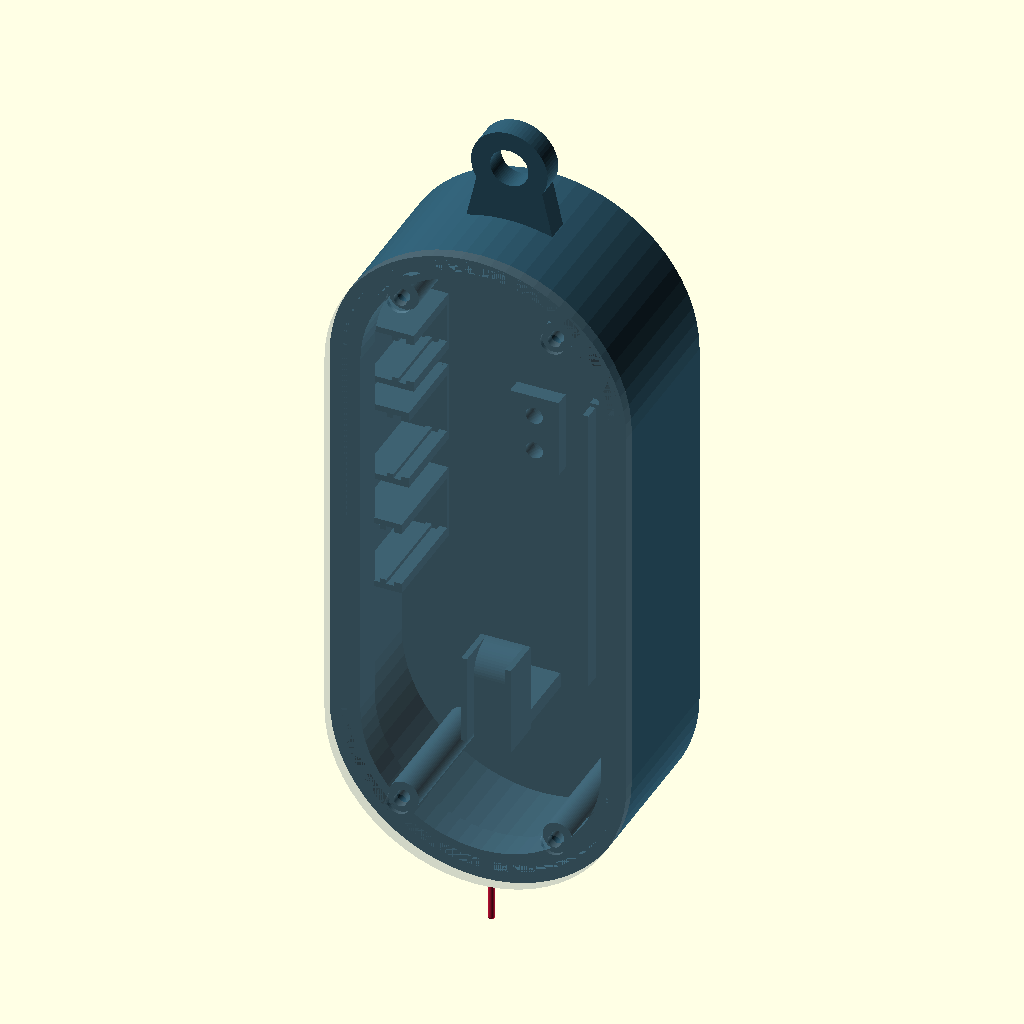
Cell 1 — every parameter at its default value.
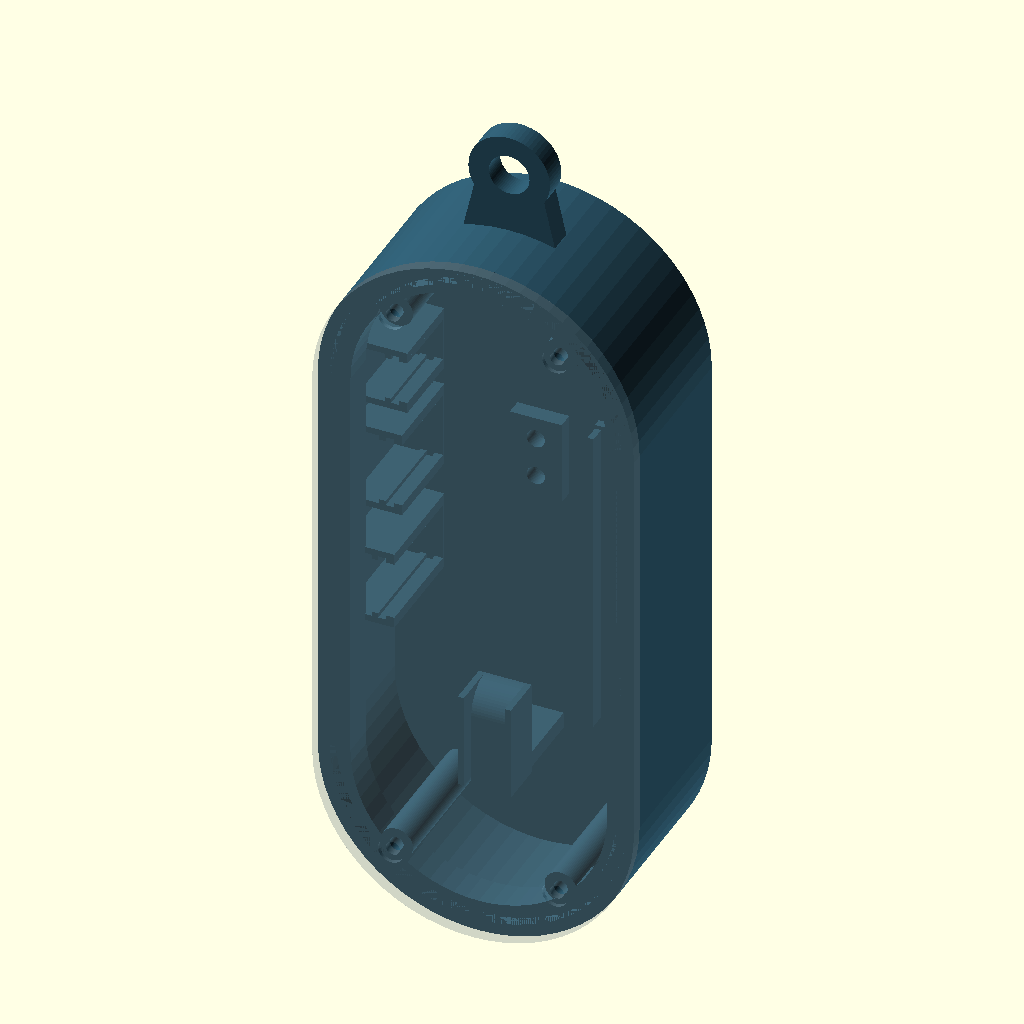
Cell 2: show_reference = false (everything else at default).
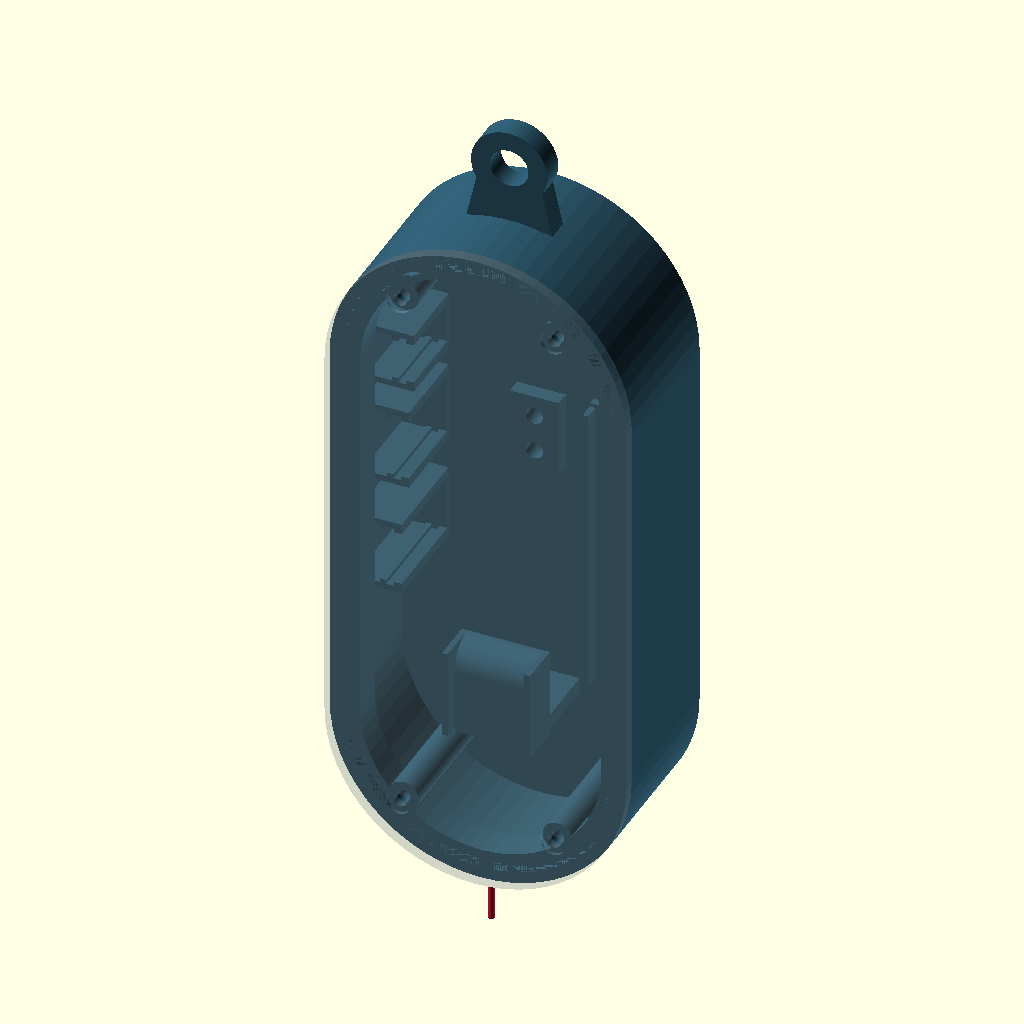
Cell 3: guide_w = 20 (everything else at default).
All cells are drawn from the same view direction (rotation 55°, 0°, 25°, orthographic, colour scheme Cornfield), but the view is re-fitted for each cell, so position and scale can differ between cells as well as the parameter.
Source of the model, openscad-case/load_cell_case.scad:
// Vertical hanging case, revised from case.jpg. Units mm.
// Print coordinates: X across case, Y up when hanging, Z out from back.
// Sensor upper end is fixed. Hole axes are Z; sketch is a side view.
part="assembly"; // assembly, open, exploded, base, lid, print_layout, mechanism, cutaway
show_reference=true;
show_electronics=true;
$fn=64;
cell_l=75; cell_w=12.7; cell_h=12.7;
cell_z=8; holes_y=[69.5,59.5,15.5,5.5];
case_left=-47; case_right=32; case_w=case_right-case_left;
case_mid=(case_left+case_right)/2;
cell_x=case_mid; // load-cell holes and wire diverter centered left/right in case
bottom_y=-45; top_y=135; case_depth=38; // thinned 10mm in Z (was 48)
wall=3; floor_h=4; lid_h=3;
// Sealing rim: thicken the perimeter wall to rim_wall over the top rim_h of depth,
// and cut a gasket groove into the top mating face.
rim_wall=8; rim_h=8;              // thickened wall and its depth band below the top face
groove_off=3; groove_w=3; groove_d=3; // groove: 3mm from outer edge, 3mm wide, 3mm deep
wire_d=1.6; wire_hole_d=4;
guide_r=7.2; guide_y=7.5; guide_z=24; // strut thinned 10mm in Z with the case (was 34)
wire_r=guide_r+wire_d/2;
guide_w=10; // guide body width along X
guide_flange_t=1.5; // side flange thickness (X)
guide_flange_h=wire_d+1.5; // flange rise above wire crown (Z)
eye_od=8; eye_id=5; eye_z=27; eye_y=15.5;
// Screw posts pulled inward so the M3 holes clear the gasket groove by ~2mm.
screw_dx=20.15; screw_iy=17.58; // X half-spread from center; Y inset from each end
screws=[for(y=[bottom_y+screw_iy,top_y-screw_iy],x=[case_mid-screw_dx,case_mid+screw_dx]) [x,y]];
battery_l=78; battery_w=21; battery_h=21; // Assumed holder + installed cell.
battery_pos=[7.8,-3,6]; // centered in pocket: left rail inner face x=7.6, case inner wall x=29, 0.4mm clearance
pcb_h=6; // Total populated height; direct solder, no pin headers.
pcb_z=32; pcb_thickness=1.6; slot_clearance=0.4;
hx_pos=[-42,27,pcb_z]; hx_size=[25,16,pcb_h]; // board 24mm deep + 1mm clearance
xiao_pos=[-42,55,pcb_z]; xiao_size=[21,17.8,pcb_h];
charger_pos=[-42,81,pcb_z]; charger_size=[18.2,12.3,pcb_h];
boards=[[hx_pos,hx_size],[xiao_pos,xiao_size],[charger_pos,charger_size]];
rail_seat=pcb_z-slot_clearance/2; rail_bottom=rail_seat-2;
rail_lip=pcb_z+pcb_thickness+slot_clearance/2; rail_top=rail_lip+1.6;
eps=0.02;
assert(wire_d<wire_hole_d,"Wire must clear exit");
assert(guide_z+wire_r+wire_d/2<case_depth,"Wire must clear lid");
module rounded_box(w,h,d,r=3) {
 linear_extrude(d) hull() for(x=[r,w-r],y=[r,h-r]) translate([x,y]) circle(r=r);
}
module case_outline(inset=0) {
 // Oblong oval: semicircular ends and straight sides preserve the electronics bay.
 translate([case_mid,0]) hull()
  for(y=[bottom_y+case_w/2,top_y-case_w/2])
   translate([0,y]) circle(r=case_w/2-inset);
}
module yz_extrude(w) {
 // child 2D coordinates [Y,Z], extruded along X
 multmatrix([[0,0,1,-w/2],[1,0,0,0],[0,1,0,0],[0,0,0,1]]) linear_extrude(w) children();
}
module guide_local() {
 // Integral fixed shoe: quarter-circle crown, vertical stem, and back attachment.
 yz_extrude(guide_w) union() {
  translate([-10,floor_h-eps]) square([4,guide_z+guide_r-floor_h+eps]);
  translate([-9,guide_z]) square([guide_y+9,guide_r]);
  translate([guide_y,guide_z]) intersection() {
   circle(r=guide_r);
   square([guide_r,guide_r]);
  }
 }
 // Side flanges: raised walls on both X faces to keep the wire from slipping off
 // the crown sideways. Span the crown in Y and rise in Z past the wire.
 for(sx=[-1,1])
  translate([sx*(guide_w/2)+(sx<0?-guide_flange_t:0),-9,guide_z])
   cube([guide_flange_t,guide_y+9+guide_r,wire_r+guide_flange_h]);
}
module guide() { translate([cell_x,0,0]) guide_local(); }
module hanger() {
 // Centered across the box and halfway between back and lid on upper end.
 translate([0,0,case_depth/2-3]) linear_extrude(6) difference() {
  union() {
   polygon([[case_mid-12,top_y-5],[case_mid+12,top_y-5],[case_mid+7,top_y+17],[case_mid-7,top_y+17]]);
   translate([case_mid,top_y+15]) circle(d=20);
  }
  translate([case_mid,top_y+15]) circle(d=10);
 }
}
module base() {
 difference() {
  union() {
   difference() {
    linear_extrude(case_depth) case_outline();
    translate([0,0,floor_h])
     linear_extrude(case_depth+eps) case_outline(wall);
   }
   // Sealing rim: thicken the perimeter wall from wall to rim_wall over the top rim_h,
   // added inward (outer footprint unchanged) to carry the gasket groove.
   translate([0,0,case_depth-rim_h]) linear_extrude(rim_h+eps) difference() {
    case_outline(wall);
    case_outline(rim_wall);
   }
   // Pedestal touches only upper 21 mm of beam.
   translate([cell_x-cell_w/2,54,floor_h-eps]) cube([cell_w,21,cell_z-floor_h+eps]);
   // Battery bed and low side rail.
   // L-shape: only the left rail; the case wall is the right side.
   // Battery (battery_w=21) fits between left rail inner face (x=7.6) and case inner wall
   // (x=case_right-wall=29): 21.4mm pocket = 0.4mm total clearance for print tolerance.
   translate([6.1,-4.2,floor_h-eps]) cube([22.9,80.2,2+eps]);
   for(x=[6.1]) translate([x,-3,floor_h-eps]) cube([1.5,78,6+eps]);
   for(p=screws) translate([p[0],p[1],0]) cylinder(h=case_depth,r=4);
   hanger(); guide();
   for(b=boards) {
    board_frame() pcb_channel(b[0],b[1]);
    // Join both channel sides to the left wall, outside the board envelope.
    for(y=[b[0][1]-1.9,b[0][1]+b[1][1]+0.3])
     translate([case_left+wall-eps,y,floor_h-eps])
      cube([6.8+eps,1.6,b[0][0]+b[1][0]+47.3-floor_h+eps]);
   }
  }
  for(y=[holes_y[0],holes_y[1]]) {
   translate([cell_x,y,-eps]) cylinder(h=cell_z+2*eps,d=4.5);
   translate([cell_x,y,-eps]) cylinder(h=4.2+eps,d=8);
  }
  // M3 lid screws into captive nuts accessible from the back.
  for(p=screws) {
   translate([p[0],p[1],-eps]) cylinder(h=case_depth+2*eps,d=3.4);
   translate([p[0],p[1],-eps]) rotate([0,0,30]) cylinder(h=2.7+eps,d=5.8/cos(30),$fn=6);
  }
  // Load wire exits through bottom, tangent to guide.
  translate([cell_x,bottom_y-eps,guide_z+wire_r]) rotate([-90,0,0]) cylinder(h=wall+3,d=wire_hole_d);
  // Gasket groove in the top mating face: 3mm from outer edge, 3mm wide, 3mm deep.
  translate([0,0,case_depth-groove_d]) linear_extrude(groove_d+eps) difference() {
   case_outline(groove_off);
   case_outline(groove_off+groove_w);
  }
 }
}
module lid() {
 // Print exterior face down.
 difference() {
  union(){
   linear_extrude(lid_h) case_outline();
   // Lid-mounted stops retain the side-loading boards with 0.8 mm end play.
   // Disabled per request; retained for reference.
   // for(b=boards)
   //  translate([-38,b[0][1]+2,lid_h-eps])
   //   cube([5,5,case_depth-(b[0][0]+b[1][0]+47+0.8)+eps]);
  }
  for(p=screws) {
   translate([p[0],p[1],-eps]) cylinder(h=lid_h+2*eps,d=3.4);
   // 1 mm head recess gives a 50 mm grip to underside nuts.
   translate([p[0],p[1],-eps]) cylinder(h=1+eps,d=6.4);
  }
 }
}
module sensor_local() {
 difference() {
  union() {
   translate([-cell_w/2,0,cell_z]) cube([cell_w,cell_l,cell_h]);
   // Undimensioned coating: provisional 0.5 mm allowance.
   translate([-cell_w/2-0.5,26,cell_z-0.5]) cube([cell_w+1,22,cell_h+1]);
  }
  for(y=holes_y) translate([0,y,cell_z-eps]) cylinder(h=cell_h+2*eps,d=4);
 }
}
module sensor(){translate([cell_x,0,0]) sensor_local();}
module screw_eye_local() {
 // Illustrative purchased M4 eye: replace dimensions with actual hardware.
 translate([0,eye_y,cell_z+cell_h-4]) cylinder(h=eye_z-eye_od/2-(cell_z+cell_h-4)+0.5,d=4);
 translate([0,eye_y,eye_z]) rotate([0,90,0]) difference() {
  cylinder(h=2.5,d=eye_od,center=true);
  cylinder(h=3,d=eye_id,center=true);
 }
}
module screw_eye(){translate([cell_x,0,0]) screw_eye_local();}
module wire_segment(a,b) { hull() { translate(a) sphere(d=wire_d); translate(b) sphere(d=wire_d); } }
module wire_local() {
 // Schematic attachment at outer eye; knot/crimp not represented.
 wire_segment([0,eye_y,eye_z+eye_od/2],[0,guide_y+wire_r,guide_z]);
 for(a=[0:5:85]) wire_segment(
  [0,guide_y+wire_r*cos(a),guide_z+wire_r*sin(a)],
  [0,guide_y+wire_r*cos(a+5),guide_z+wire_r*sin(a+5)]);
 wire_segment([0,guide_y,guide_z+wire_r],[0,bottom_y-15,guide_z+wire_r]);
}
module wire(){translate([cell_x,0,0]) wire_local();}
module battery(){translate(battery_pos) cube([battery_w,battery_l,battery_h]);}
module pcb_reference(p,s){
 // Substrate plus inset populated envelope: assumes 1.2mm clear long edges.
 translate(p) {
  cube([s[0],s[1],pcb_thickness]);
  translate([0,1.2,pcb_thickness]) cube([s[0],s[1]-2.4,s[2]-pcb_thickness]);
 }
}
// Rotate board planes 90 degrees onto the left side; insertion is along -Z.
// Old X maps to depth; populated faces point toward the left wall.
module board_frame(){translate([-2,0,47]) rotate([0,-90,0]) children();}
module hx711(){board_frame() pcb_reference(hx_pos,hx_size);}
module xiao(){board_frame() pcb_reference(xiao_pos,xiao_size);}
module charger(){board_frame() pcb_reference(charger_pos,charger_size);}
module pcb_channel(p,s){
 start=case_left+wall-1; end=p[0]+s[0]+0.3;
 difference(){
  union(){
   // Paired L ledges and overhanging lips capture the substrate edges.
   for(side=[0,1]){
    edge=p[1]+side*s[1];
    y0=side==0 ? edge-1.9 : edge-0.8;
    translate([start,y0,rail_bottom]) cube([end-start,2.7,2]);
    translate([start,side==0 ? edge-1.9 : edge+0.3,rail_bottom])
      cube([end-start,1.6,rail_top-rail_bottom]);
    translate([start,y0,rail_lip]) cube([end-start,2.7,1.6]);
   }
   // Closed left end; insertion is from +X with lid removed.
   translate([start,p[1]-1.9,rail_bottom]) cube([p[0]-0.3-start,s[1]+3.8,rail_top-rail_bottom]);
  }
 }
}
module electronics(){
 color([0.45,0.25,0.65]) battery();
 color("green") hx711(); color("royalblue") xiao(); color("orange") charger();
}
// Helpers for clearance verification of the gasket groove vs. screw holes.
module groove_ring(){
 translate([0,0,case_depth-groove_d]) linear_extrude(groove_d) difference(){
  case_outline(groove_off);
  case_outline(groove_off+groove_w);
 }
}
module screw_holes_top(){
 for(p=screws) translate([p[0],p[1],case_depth-groove_d]) cylinder(h=groove_d,d=3.4);
}
module installed_lid(){translate([0,0,case_depth+lid_h]) mirror([0,0,1]) lid();}
module open_case(){color([0.18,0.35,0.43]) base(); references(); electronics();}
module references() {
 color("silver") sensor(); color("gold") screw_eye(); color("crimson") wire();
}
module case_cutaway() {
 difference() {
  base();
  translate([0,-30,-1]) cube([30,160,80]);
 }
}
module assembly(explode=0) {
 color([0.18,0.35,0.43]) base();
 color([0.7,0.8,0.85,0.3]) translate([0,0,case_depth+lid_h+explode]) mirror([0,0,1]) lid();
 if(show_reference) references();
 if(show_electronics) electronics();
}
if(part=="base") base();
else if(part=="lid") lid();
else if(part=="assembly") rotate([90,0,0]) assembly();
else if(part=="exploded") rotate([90,0,0]) assembly(25);
else if(part=="mechanism") rotate([90,0,0]) { color([0.18,0.35,0.43]) guide(); references(); }
else if(part=="cutaway") rotate([90,0,0]) { color([0.18,0.35,0.43]) case_cutaway(); references(); }
else if(part=="open") rotate([90,0,0]) open_case();
else if(part=="print_layout") {
 base(); translate([case_w+8,0,0]) lid();
}
else assert(false,"Unknown part selector");
Customizer parameters (derived from the source; name, type, default, range or options):
part: string, default "assembly"
show_reference: bool, default true
show_electronics: bool, default true
guide_w: number, default 10
guide_flange_t: number, default 1.5
battery_pos: vector, default [7.8, -3, 6]
pcb_h: number, default 6
eps: number, default 0.02
